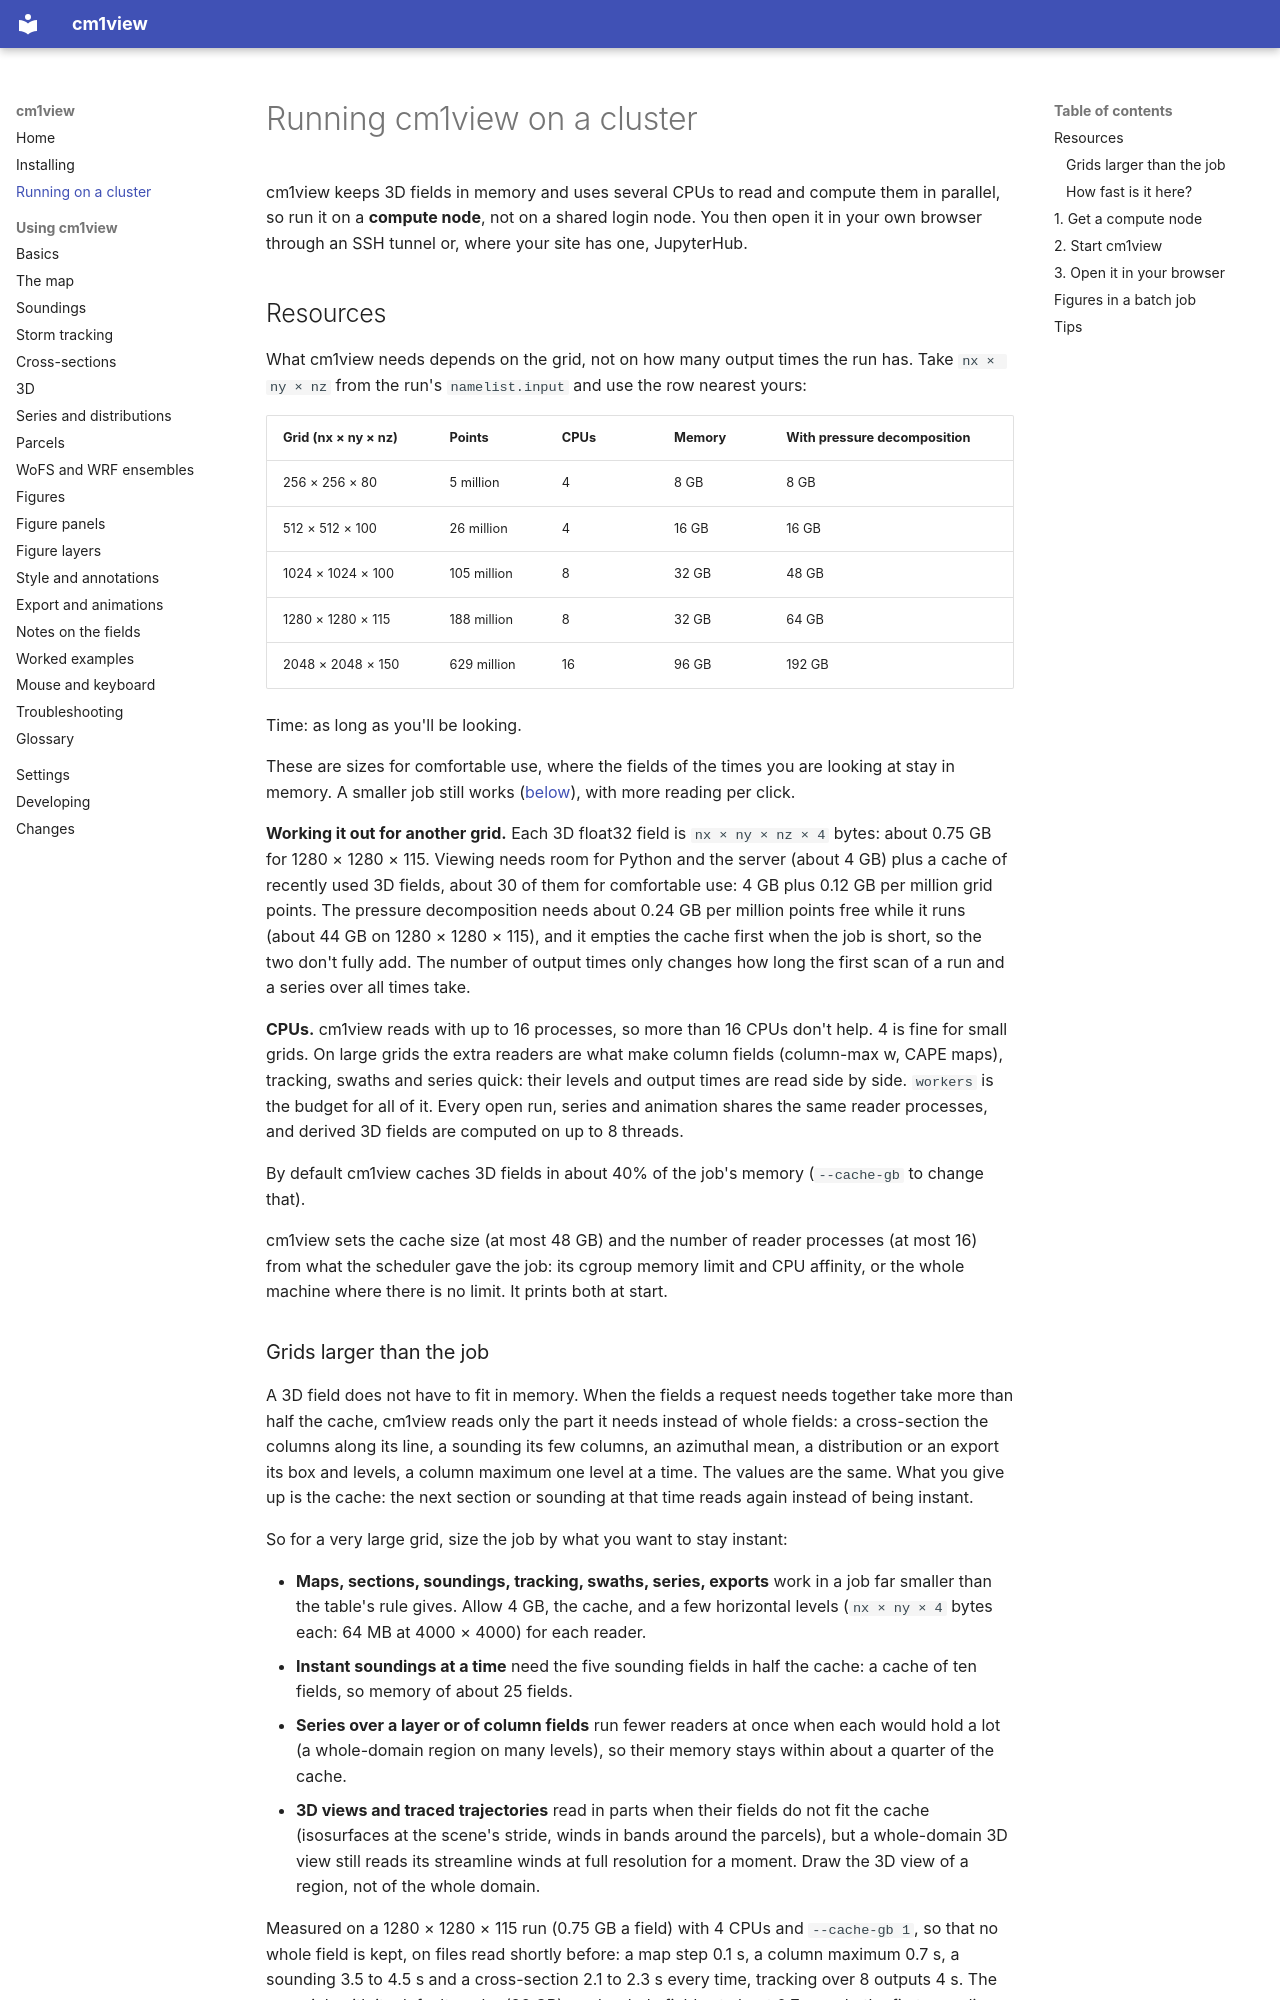

repository: bobbysaba/cm1view · page: hpc/index.html · generator: mkdocs

# Running cm1view on a cluster

cm1view keeps 3D fields in memory and uses several CPUs to read and compute them in
parallel, so run it on a **compute node**, not on a shared login node. You then open it in your own
browser through an SSH tunnel or, where your site has one, JupyterHub.

## Resources

What cm1view needs depends on the grid, not on how many output times the run has. Take
`nx × ny × nz` from the run's `namelist.input` and use the row nearest yours:

| Grid (nx × ny × nz) | Points | CPUs | Memory | With pressure decomposition |
|---|---|---|---|---|
| 256 × 256 × 80 | 5 million | 4 | 8 GB | 8 GB |
| 512 × 512 × 100 | 26 million | 4 | 16 GB | 16 GB |
| 1024 × 1024 × 100 | 105 million | 8 | 32 GB | 48 GB |
| 1280 × 1280 × 115 | 188 million | 8 | 32 GB | 64 GB |
| 2048 × 2048 × 150 | 629 million | 16 | 96 GB | 192 GB |

Time: as long as you'll be looking.

These are sizes for comfortable use, where the fields of the times you are looking at
stay in memory. A smaller job still works ([below](#grids-larger-than-the-job)), with
more reading per click.

**Working it out for another grid.** Each 3D float32 field is `nx × ny × nz × 4` bytes:
about 0.75 GB for 1280 × 1280 × 115. Viewing needs room for Python and the server (about
4 GB) plus a cache of recently used 3D fields, about 30 of them for comfortable use: 4 GB
plus 0.12 GB per million grid points. The pressure decomposition needs about 0.24 GB per
million points free while it runs (about 44 GB on 1280 × 1280 × 115), and it empties the
cache first when the job is short, so the two don't fully add. The number of output
times only changes how long the first scan of a run and a series over all times take.

**CPUs.** cm1view reads with up to 16 processes, so more than 16 CPUs don't help. 4 is
fine for small grids. On large grids the extra readers are what make column fields
(column-max w, CAPE maps), tracking, swaths and series quick: their levels and output
times are read side by side. `workers` is the budget for all of it. Every open run,
series and animation shares the same reader processes, and derived 3D fields are
computed on up to 8 threads.

By default cm1view caches 3D fields in about 40% of the job's memory (`--cache-gb` to
change that).

cm1view sets the cache size (at most 48 GB) and the number of reader processes (at most
16) from what the scheduler gave the job: its cgroup memory limit and CPU affinity, or the
whole machine where there is no limit. It prints both at start.
